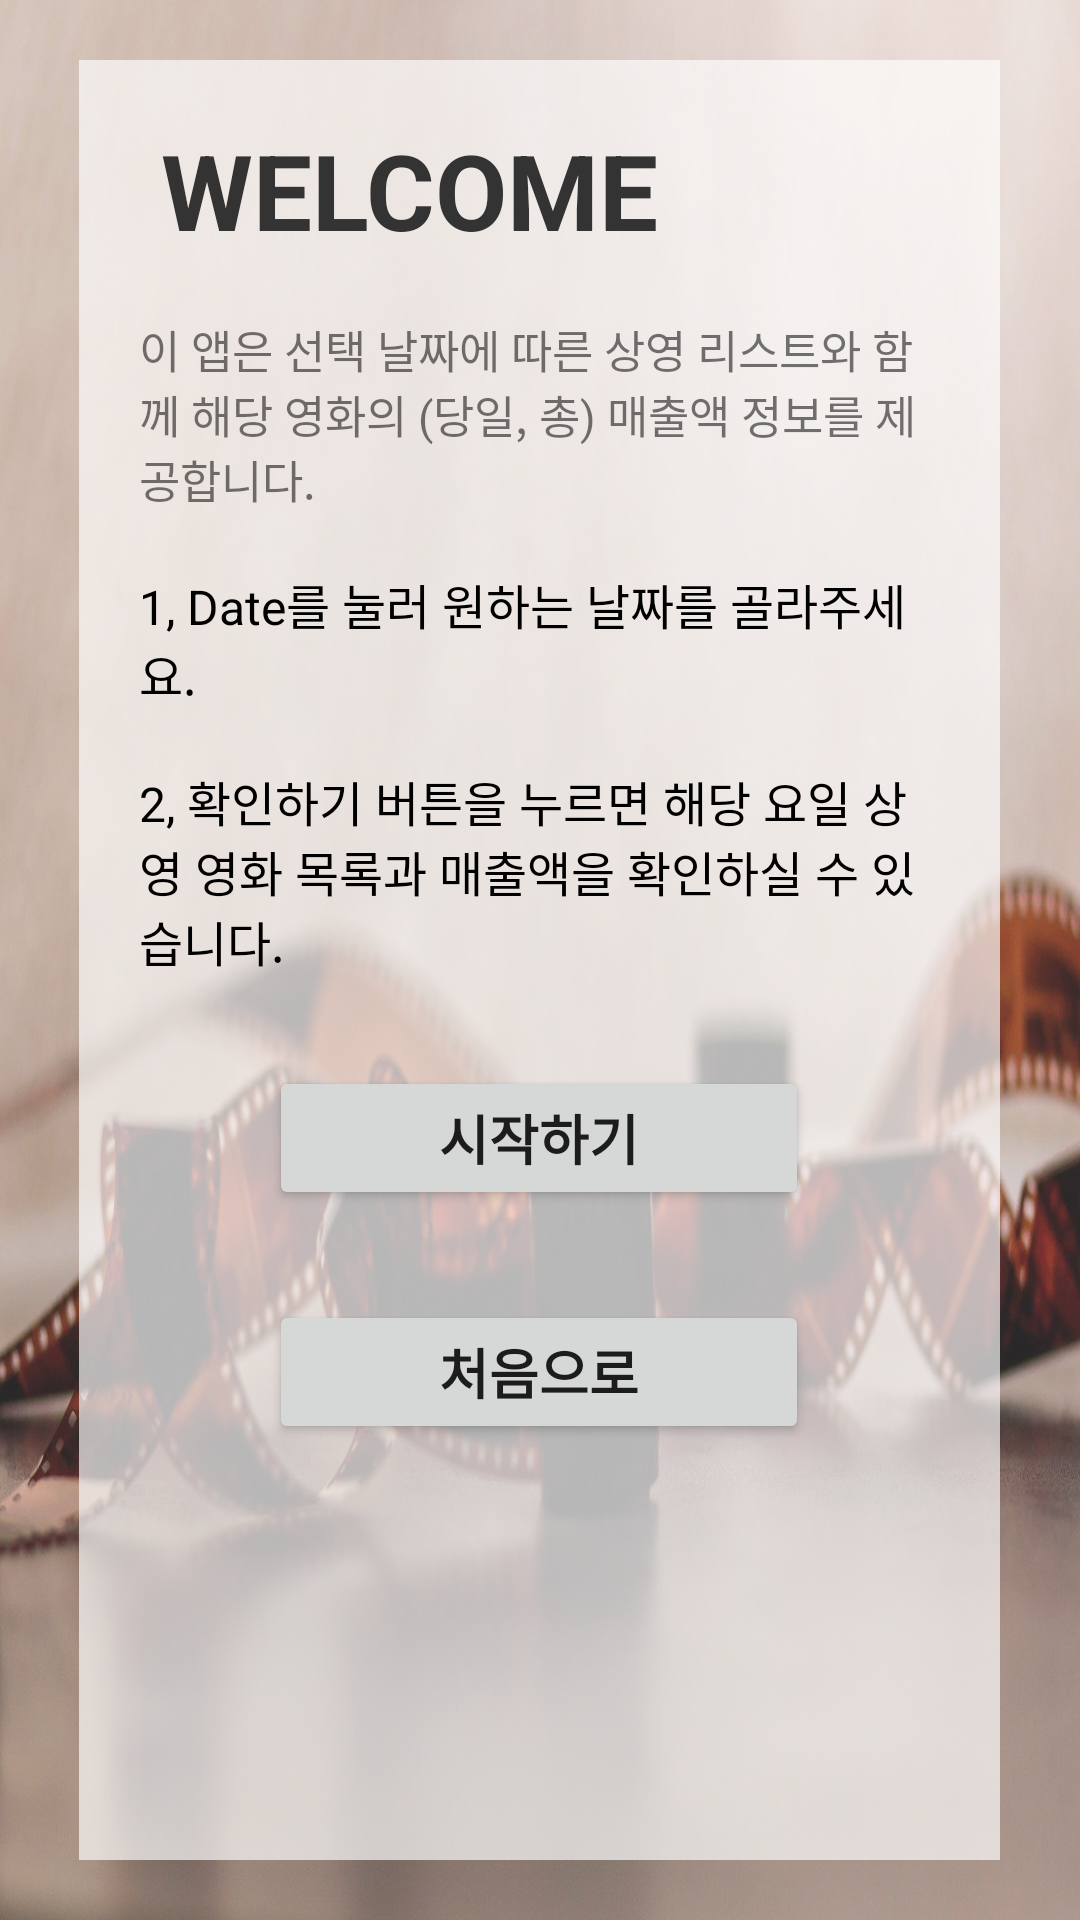

This screen was rendered from an Android layout file. Write that file and the resources it references.
<!-- AndroidManifest.xml: application theme Theme.20273010 -->
<!-- res/layout/activity_menu.xml -->
<?xml version="1.0" encoding="utf-8"?>
<RelativeLayout xmlns:android="http://schemas.android.com/apk/res/android"
    android:layout_width="match_parent"
    android:layout_height="match_parent"
    android:background="@drawable/fill">

    <LinearLayout
        android:layout_width="307dp"
        android:layout_height="606dp"
        android:layout_centerInParent="true"
        android:layout_marginStart="20dp"
        android:layout_marginTop="20dp"
        android:layout_marginEnd="20dp"
        android:layout_marginBottom="20dp"
        android:background="#aaffffff"
        android:orientation="vertical"
        android:padding="20dp">

        <TextView
            android:id="@+id/titleText"
            android:layout_width="180dp"
            android:layout_height="wrap_content"
            android:gravity="center_horizontal"
            android:text="WELCOME"
            android:textColor="#ff333333"
            android:textSize="35dp"
            android:textStyle="bold" />

        <TextView
            android:layout_width="match_parent"
            android:layout_height="wrap_content" />

        <TextView
            android:layout_width="match_parent"
            android:layout_height="wrap_content"
            android:text="이 앱은 선택 날짜에 따른 상영 리스트와 함께 해당 영화의 (당일, 총) 매출액 정보를 제공합니다."
            android:textSize="15dp" />

        <TextView
            android:layout_width="match_parent"
            android:layout_height="wrap_content" />


        <TextView
            android:layout_width="match_parent"
            android:layout_height="wrap_content"
            android:text="1, Date를 눌러 원하는 날짜를 골라주세요."
            android:textColor="@color/black"
            android:textSize="16dp" />

        <TextView
            android:layout_width="match_parent"
            android:layout_height="wrap_content" />


        <TextView
            android:layout_width="match_parent"
            android:layout_height="wrap_content"
            android:text="2, 확인하기 버튼을 누르면 해당 요일 상영 영화 목록과 매출액을 확인하실 수 있습니다."
            android:textColor="@color/black"
            android:textSize="16dp" />

        <Button
            android:id="@+id/menu01Button"
            android:layout_width="180dp"
            android:layout_height="wrap_content"
            android:layout_gravity="center"
            android:layout_marginTop="30dp"
            android:text="시작하기"
            android:textSize="18dp"
            android:textStyle="bold" />

        <Button
            android:id="@+id/backButton"
            android:layout_width="180dp"
            android:layout_height="wrap_content"
            android:layout_marginTop="30dp"
            android:layout_gravity="center"
            android:text="처음으로"
            android:textSize="18dp"
            android:textStyle="bold" />
    </LinearLayout>

</RelativeLayout>
<!-- resources referenced by this layout -->
<resources>
  <!-- drawable fill: jpg bitmap (drawable, 161496 bytes) -->
  <style name="Theme.20273010" parent="Theme.AppCompat.Light">
          
          <item name="colorPrimary">@color/purple_500</item>
          <item name="colorPrimaryVariant">@color/purple_700</item>
          <item name="colorOnPrimary">@color/white</item>
          
          <item name="colorSecondary">@color/teal_200</item>
          <item name="colorSecondaryVariant">@color/teal_700</item>
          <item name="colorOnSecondary">@color/black</item>
          
          <item name="android:statusBarColor" tools:targetApi="l">?attr/colorPrimaryVariant</item>
          
      </style>
  <!-- not gathered from this repository: default colours our renderer supplied (Android Studio template values) -->
  <color name="purple_500">#FF6200EE</color>
  <color name="purple_700">#FF3700B3</color>
  <color name="teal_200">#FF03DAC5</color>
  <color name="teal_700">#FF018786</color>
  <color name="black">#FF000000</color>
  <color name="white">#FFFFFFFF</color>
</resources>
